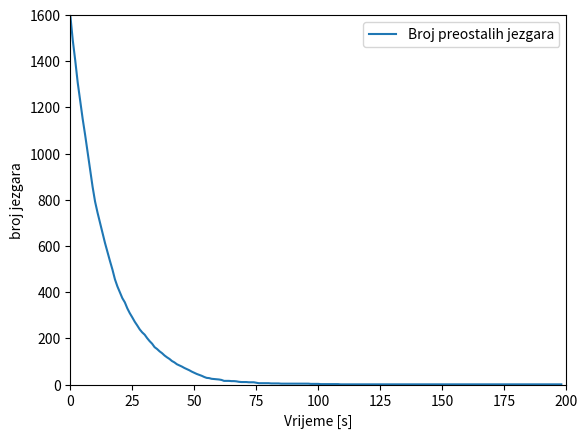

Reproduce this figure in Python.
import random
import math
import matplotlib.pyplot as plt
import matplotlib.animation as animation
import numpy as np

#klasa za materijal koji će se raspadati
class RadioaktivniMaterijal:
    def __init__(self, pocetni_N, vrijeme, pol_raspad=None, konst_radraspad=None):
        #liste služe za crtanje grafova
        self.pocetni_N = pocetni_N
        self.preostali_N = pocetni_N
        self.preostali_lista = [pocetni_N]
        self.raspadnuti_N = 0
        self.vrijeme = vrijeme
        self.pol_raspad = pol_raspad
        self.konst_radraspad = konst_radraspad
        self.aktivnost_lista = []
        self.provjera()
        self.x_os = 0

    # provjera se vrti da se vidi je li korisnik upisao vrijeme poluraspada ili konstantu radioaktivnog raspada
    def provjera(self):
        if self.pol_raspad is not None:
            self.konst_radraspad = math.log(2) / self.pol_raspad
        elif self.konst_radraspad is not None:
            self.pol_raspad = math.log(2) / self.konst_radraspad

    #funkcija koja raspada materijal
    def raspadni(self):
        for t in range(self.vrijeme):
            aktivnost = 0
            for atom in range(self.preostali_N):
                if random.random() < 1 - math.exp(-self.konst_radraspad):
                    aktivnost += 1
            self.preostali_N -= aktivnost
            self.raspadnuti_N += aktivnost
            self.preostali_lista.append(self.preostali_N)
            self.aktivnost_lista.append(aktivnost)
            self.x_os = list(range(self.vrijeme))

Mipi = RadioaktivniMaterijal(1600, 200, pol_raspad=10)
Mipi.raspadni()

fig, ax = plt.subplots()
line = ax.plot(Mipi.x_os[0], Mipi.preostali_lista[0], label=f"Broj preostalih jezgara")[0]
ax.set(xlim=[0, Mipi.vrijeme], ylim=[0, Mipi.pocetni_N], xlabel='Vrijeme [s]', ylabel='broj jezgara')
ax.legend()

def update(frame):
    line.set_xdata(Mipi.x_os[:frame])
    line.set_ydata(Mipi.preostali_lista[:frame])
    return (line)

ani = animation.FuncAnimation(fig=fig, func=update, frames=Mipi.vrijeme, interval=30)
#plt.show()
ani.save("graf.gif")


        



